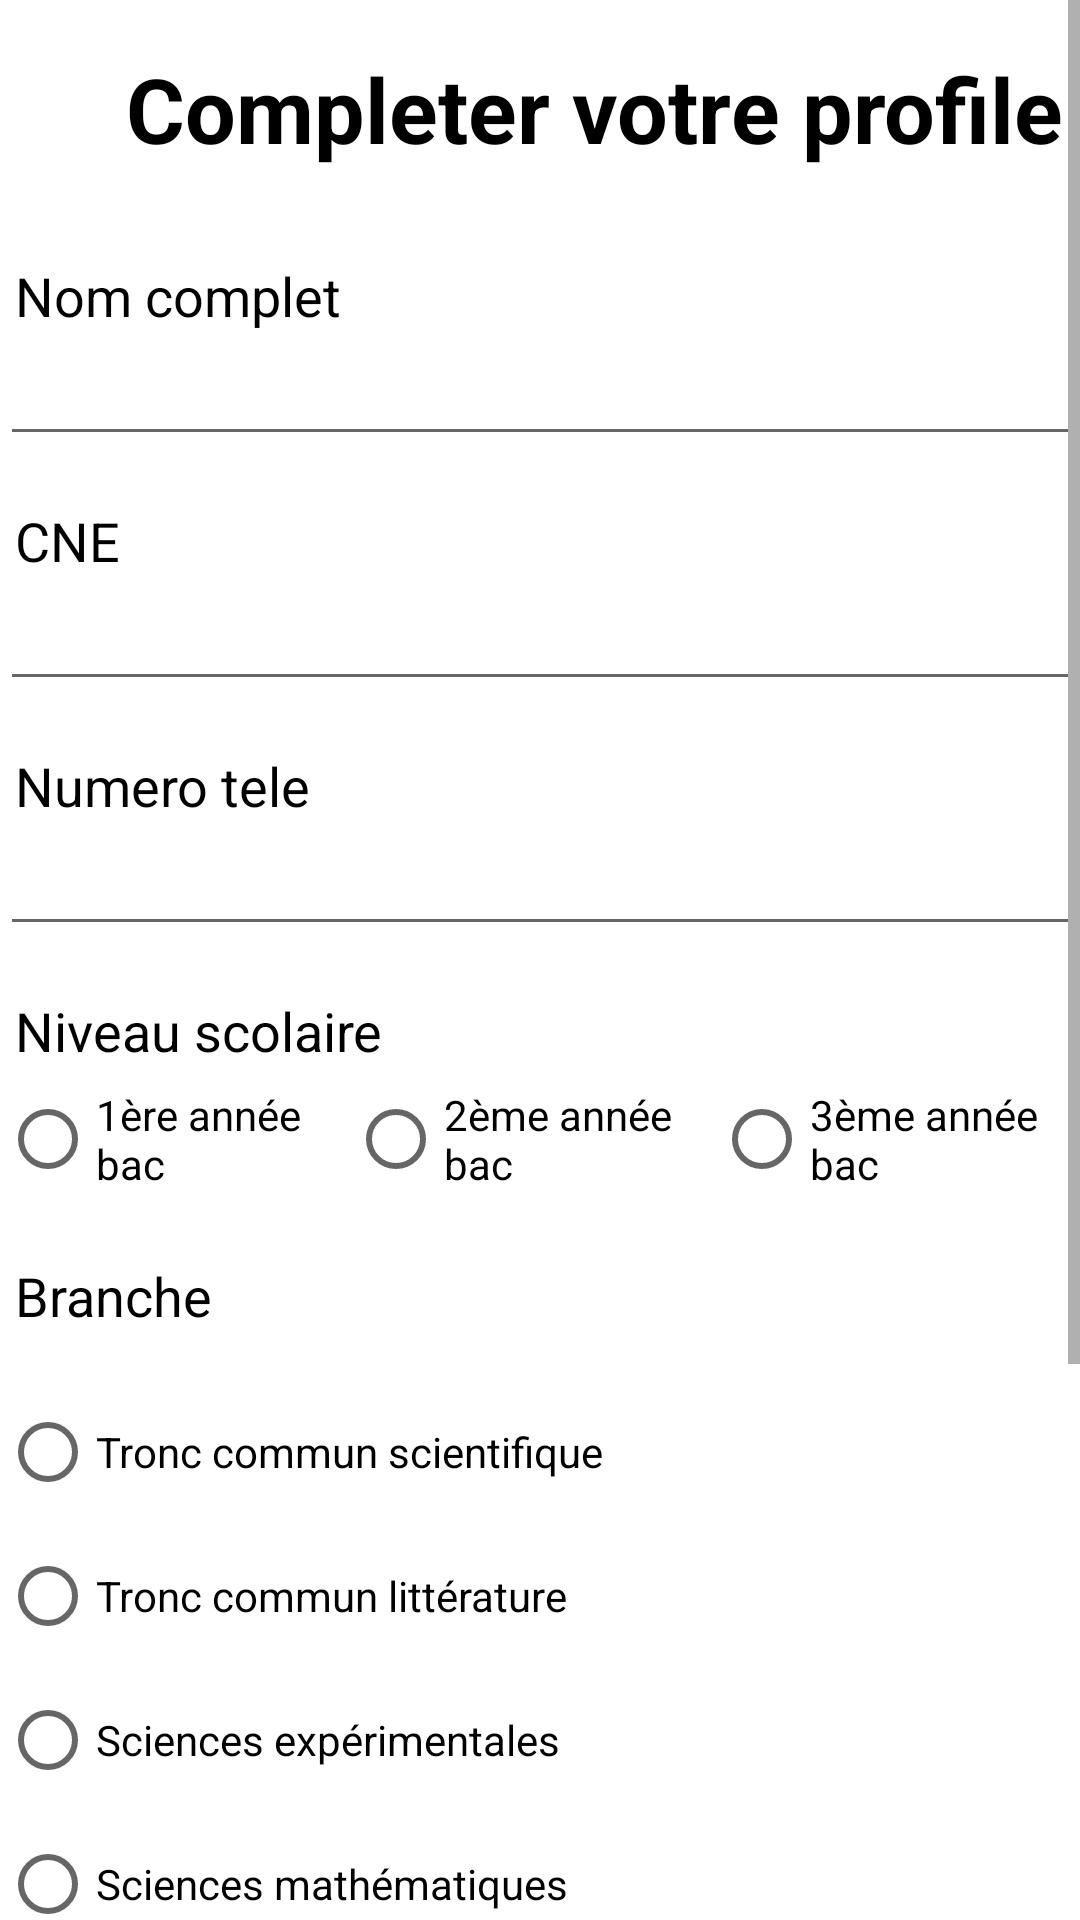

Produce the Android XML layout that renders to this screen, including the resource entries it uses.
<!-- AndroidManifest.xml: application theme Theme.Mobile_app_absences -->
<!-- res/layout/activity_profile2.xml -->
<?xml version="1.0" encoding="utf-8"?>
<ScrollView
    xmlns:android="http://schemas.android.com/apk/res/android"
    android:layout_width="match_parent"
    android:layout_height="match_parent">

    <LinearLayout
        android:orientation="vertical"
        android:layout_width="match_parent"
        android:layout_height="wrap_content"
        android:background="@drawable/whitebg2">

    
    <TextView
        android:layout_width="wrap_content"
        android:layout_height="wrap_content"
        android:text="Completer votre profile"
        android:textSize="30sp"
        android:textStyle="bold"
        android:textColor="@color/black"
        android:layout_marginLeft="42dp"
        android:layout_marginTop="16dp"
        />

    
    <TextView
        android:text="Nom complet"
        android:textSize="18sp"
        android:layout_width="match_parent"
        android:layout_height="wrap_content"
        android:layout_marginTop="30dp"
        android:textColor="@color/black"
        android:layout_marginLeft="5dp"/>

    <EditText
        android:id="@+id/nomComplet2"
        android:inputType="text"
        android:layout_width="match_parent"
        android:layout_height="wrap_content"
        android:layout_marginBottom="16dp"
        />

    
    <TextView
        android:text="CNE"
        android:textSize="18sp"
        android:layout_width="match_parent"
        android:layout_height="wrap_content"
        android:textColor="@color/black"
        android:layout_marginLeft="5dp"/>

    <EditText
        android:id="@+id/CIN2"
        android:layout_width="match_parent"
        android:layout_height="wrap_content"
        android:layout_marginBottom="16dp" />

    
    <TextView
        android:text="Numero tele"
        android:textSize="18sp"
        android:layout_width="match_parent"
        android:layout_height="wrap_content"
        android:textColor="@color/black"
        android:layout_marginLeft="5dp"/>

    <EditText
        android:id="@+id/numero2"
        android:inputType="phone"
        android:layout_width="match_parent"
        android:layout_height="wrap_content"
        android:layout_marginBottom="16dp" />

    
    <TextView
        android:text="Niveau scolaire"
        android:textSize="18sp"
        android:layout_width="match_parent"
        android:layout_height="wrap_content"
        android:textColor="@color/black"
        android:layout_marginLeft="5dp"/>

    <RadioGroup
        android:id="@+id/niveau_scolaire"
        android:layout_width="wrap_content"
        android:layout_height="wrap_content"
        android:layout_marginBottom="16dp"
        android:orientation="horizontal">

        <RadioButton
            android:id="@+id/RadioButton1"
            android:layout_width="116dp"
            android:layout_height="wrap_content"
            android:text="1ère année bac"
            android:textColor="@color/black" />

        <RadioButton
            android:id="@+id/RadioButton2"
            android:layout_width="122dp"
            android:layout_height="wrap_content"
            android:text="2ème année bac"
            android:textColor="@color/black" />

        <RadioButton
            android:id="@+id/RadioButton3"
            android:layout_width="112dp"
            android:layout_height="wrap_content"
            android:text="3ème année bac"
            android:textColor="@color/black" />

    </RadioGroup>

    
    <TextView
        android:text="Branche"
        android:textSize="18sp"
        android:layout_width="match_parent"
        android:layout_height="wrap_content"
        android:layout_marginBottom="16dp"
        android:textColor="@color/black"
        android:layout_marginLeft="5dp"/>

    <RadioGroup
        android:id="@+id/branche"
        android:layout_width="wrap_content"
        android:layout_height="wrap_content">

        <RadioButton
            android:id="@+id/RadioButton4"
            android:layout_width="wrap_content"
            android:layout_height="wrap_content"
            android:text="Tronc commun scientifique"
            android:textColor="@color/black" />

        <RadioButton
            android:id="@+id/RadioButton5"
            android:layout_width="wrap_content"
            android:layout_height="wrap_content"
            android:text="Tronc commun littérature"
            android:textColor="@color/black" />

        <RadioButton
            android:id="@+id/RadioButton6"
            android:layout_width="wrap_content"
            android:layout_height="wrap_content"
            android:text="Sciences expérimentales"
            android:textColor="@color/black" />

        <RadioButton
            android:id="@+id/RadioButton7"
            android:layout_width="wrap_content"
            android:layout_height="wrap_content"
            android:text="Sciences mathématiques"
            android:textColor="@color/black" />

        <RadioButton
            android:id="@+id/RadioButton8"
            android:layout_width="wrap_content"
            android:layout_height="wrap_content"
            android:text="Sciences physiques et chimiques"
            android:textColor="@color/black" />

        <RadioButton
            android:id="@+id/RadioButton9"
            android:layout_width="wrap_content"
            android:layout_height="wrap_content"
            android:text="Sciences mathématiques A"
            android:textColor="@color/black" />
    </RadioGroup>

    
    <Button
        android:id="@+id/submit2"
        android:text="Submit"
        android:layout_width="200dp"
        android:layout_height="wrap_content"
        android:layout_marginTop="16dp"
        android:layout_marginLeft="110dp"
        android:backgroundTint="@color/black"/>

    <TextView
        android:id="@+id/showprofile2"
        android:layout_width="wrap_content"
        android:layout_height="wrap_content"
        android:layout_marginLeft="135dp"
        android:layout_marginTop="20dp"
        android:text="Voir votre profil"
        android:textColor="@color/black"
        android:textSize="18dp"
        android:textStyle="bold" />

        <TextView
            android:id="@+id/dashboard2"
            android:layout_width="wrap_content"
            android:layout_height="wrap_content"
            android:layout_marginLeft="120dp"
            android:layout_marginTop="20dp"
            android:text="Allez vers Dashboard"
            android:textColor="@color/black"
            android:textSize="18dp"
            android:textStyle="bold" />
</LinearLayout>
</ScrollView>
<!-- resources referenced by this layout -->
<resources>
  <color name="black">#FF000000</color>
  <style name="Theme.Mobile_app_absences" parent="Theme.MaterialComponents.DayNight.DarkActionBar">
          
          <item name="colorPrimary">@color/purple_500</item>
          <item name="colorPrimaryVariant">@color/purple_700</item>
          <item name="colorOnPrimary">@color/white</item>
          
          <item name="colorSecondary">@color/teal_200</item>
          <item name="colorSecondaryVariant">@color/teal_700</item>
          <item name="colorOnSecondary">@color/black</item>
          
          <item name="android:statusBarColor" tools:targetApi="21">?attr/colorPrimaryVariant</item>
          
      </style>
  <color name="purple_500">#FF6200EE</color>
  <color name="purple_700">#FF3700B3</color>
  <color name="white">#FFFFFFFF</color>
  <color name="teal_200">#7700FF</color>
  <color name="teal_700">#707070</color>
</resources>
